8-way image classification set "tea sickness dataset" from GitHub (Hews99vi/Tea-diseases-Detection-model); label vocabulary: anthracnose, algal leaf, bird eye spot, brown blight, gray light, healthy, red leaf spot, white spot.

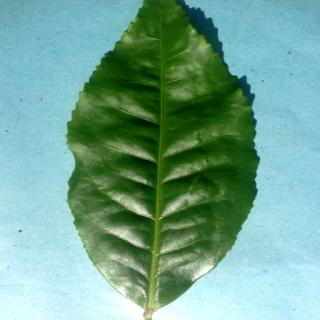
Label: healthy

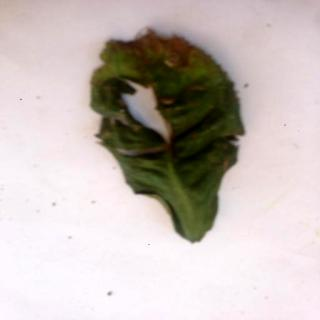
Label: brown blight

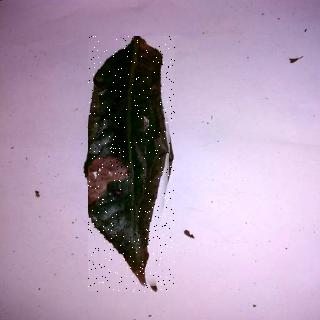
Label: anthracnose

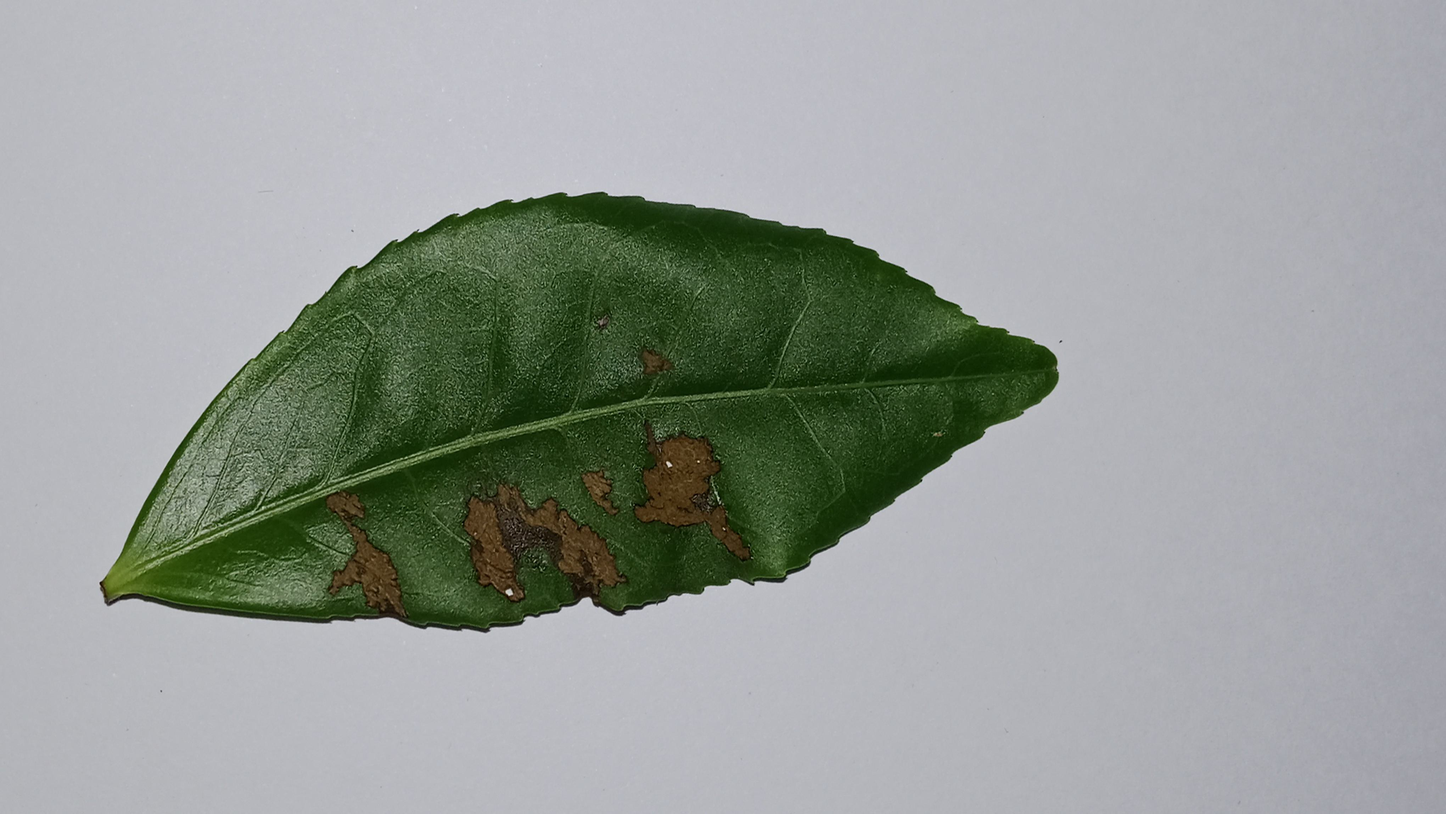
Label: gray light

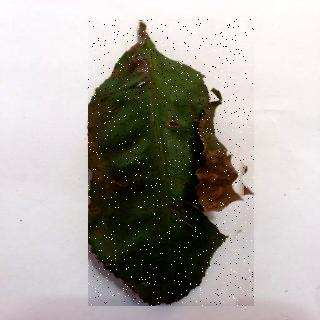
Label: algal leaf

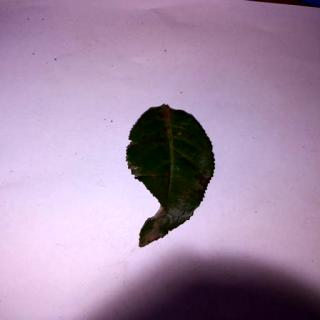
Label: bird eye spot
